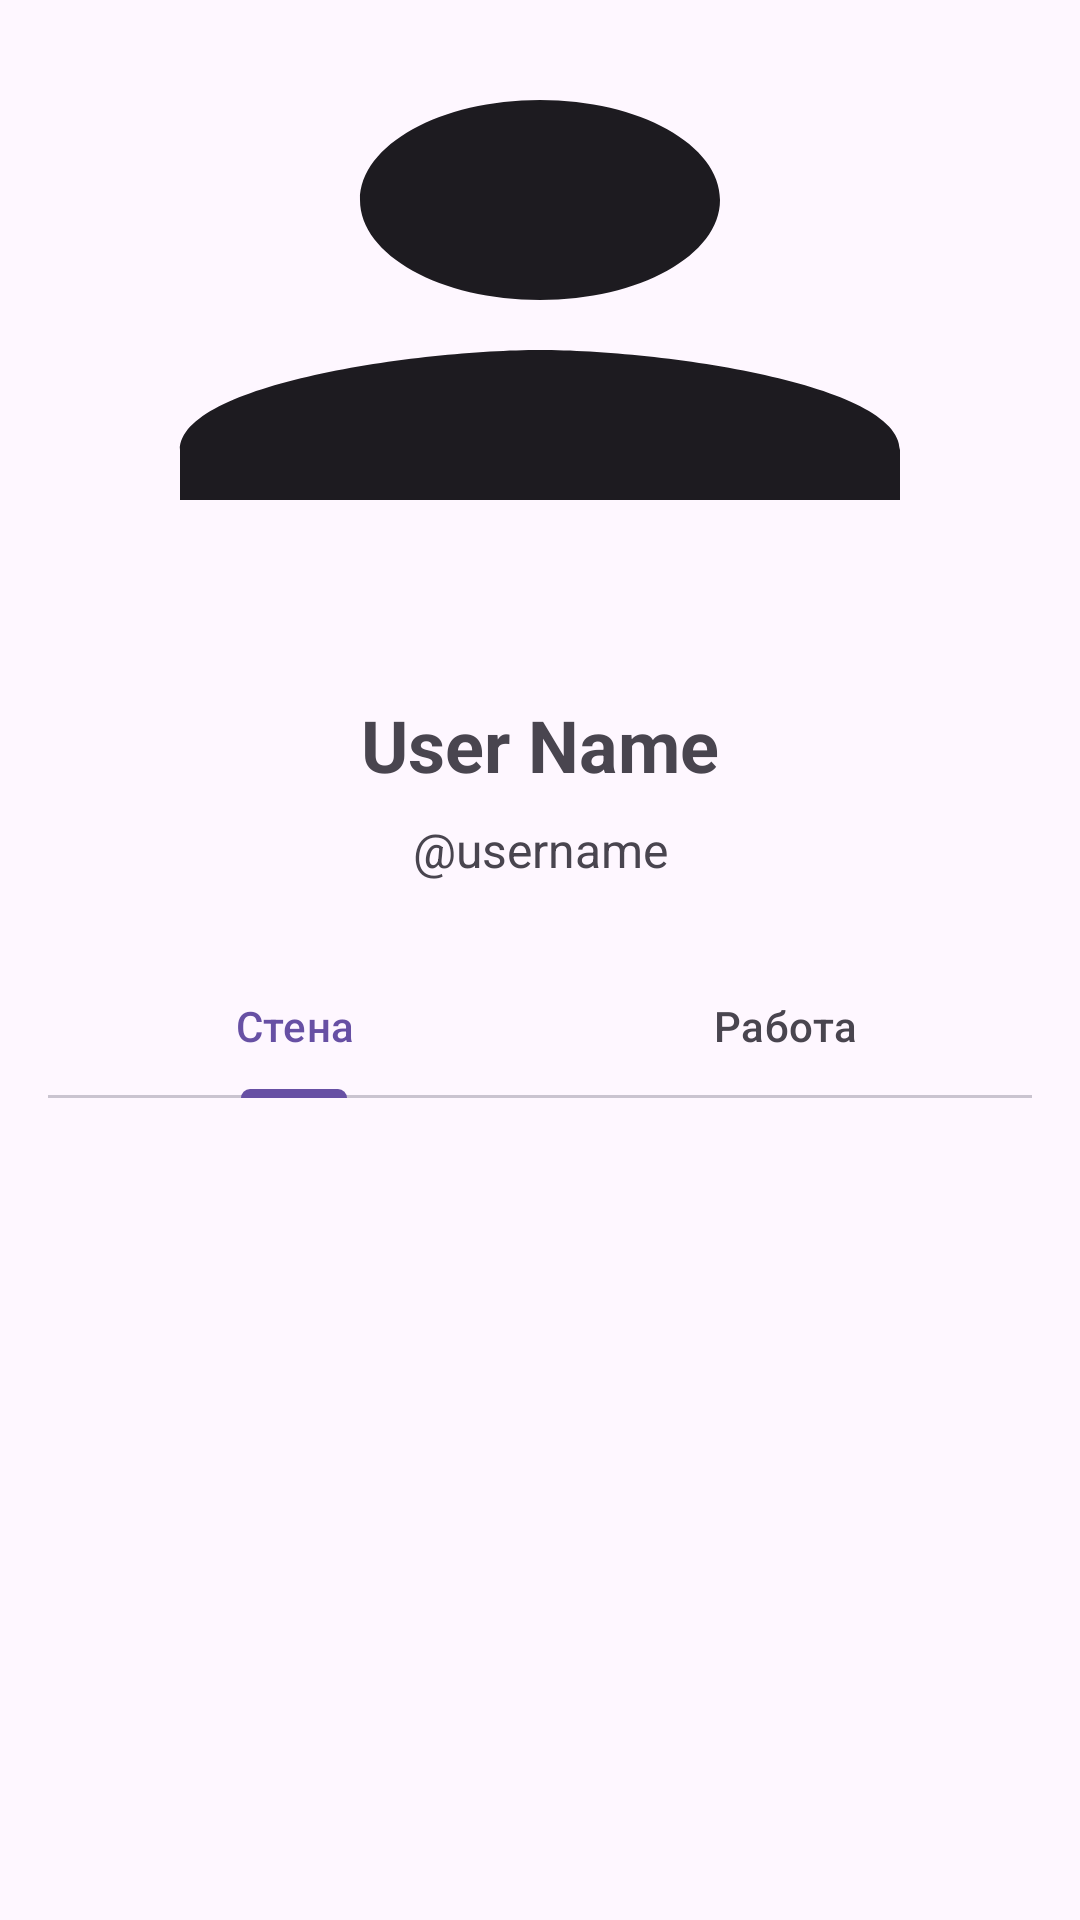

Android layout source for this screen:
<!-- AndroidManifest.xml: application theme Theme.NeWork -->
<!-- res/layout/fragment_my_profile.xml -->
<?xml version="1.0" encoding="utf-8"?>
<androidx.coordinatorlayout.widget.CoordinatorLayout xmlns:android="http://schemas.android.com/apk/res/android"
    xmlns:app="http://schemas.android.com/apk/res-auto"
    xmlns:tools="http://schemas.android.com/tools"
    android:layout_width="match_parent"
    android:layout_height="match_parent"
    tools:context=".ui.profile.MyProfileFragment">

    <com.google.android.material.appbar.AppBarLayout
        android:layout_width="match_parent"
        android:layout_height="wrap_content">

        <com.google.android.material.appbar.CollapsingToolbarLayout
            android:layout_width="match_parent"
            android:layout_height="200dp"
            app:contentScrim="?attr/colorPrimary"
            app:layout_scrollFlags="scroll|exitUntilCollapsed">

            <ImageView
                android:id="@+id/avatar"
                android:layout_width="match_parent"
                android:layout_height="match_parent"
                android:background="@drawable/ic_avatar_placeholder"
                android:scaleType="centerCrop"
                app:layout_collapseMode="parallax" />

            <androidx.appcompat.widget.Toolbar
                android:id="@+id/toolbar"
                android:layout_width="match_parent"
                android:layout_height="?attr/actionBarSize"
                app:layout_collapseMode="pin"
                app:popupTheme="@style/ThemeOverlay.AppCompat.Light" />

        </com.google.android.material.appbar.CollapsingToolbarLayout>

    </com.google.android.material.appbar.AppBarLayout>

    <androidx.core.widget.NestedScrollView
        android:layout_width="match_parent"
        android:layout_height="match_parent"
        app:layout_behavior="@string/appbar_scrolling_view_behavior">

        <LinearLayout
            android:layout_width="match_parent"
            android:layout_height="wrap_content"
            android:orientation="vertical"
            android:padding="16dp">

            <TextView
                android:id="@+id/user_name"
                android:layout_width="match_parent"
                android:layout_height="wrap_content"
                android:layout_marginTop="16dp"
                android:text="User Name"
                android:textSize="24sp"
                android:textStyle="bold"
                android:gravity="center" />

            <TextView
                android:id="@+id/user_login"
                android:layout_width="match_parent"
                android:layout_height="wrap_content"
                android:layout_marginTop="8dp"
                android:text="@username"
                android:textSize="16sp"
                android:textColor="?attr/colorOnSurfaceVariant"
                android:gravity="center" />

            <com.google.android.material.tabs.TabLayout
                android:id="@+id/tab_layout"
                android:layout_width="match_parent"
                android:layout_height="wrap_content"
                android:layout_marginTop="24dp"
                app:tabMode="fixed"
                app:tabGravity="fill">

                <com.google.android.material.tabs.TabItem
                    android:layout_width="wrap_content"
                    android:layout_height="wrap_content"
                    android:text="Стена" />

                <com.google.android.material.tabs.TabItem
                    android:layout_width="wrap_content"
                    android:layout_height="wrap_content"
                    android:text="Работа" />

            </com.google.android.material.tabs.TabLayout>

            <androidx.viewpager2.widget.ViewPager2
                android:id="@+id/view_pager"
                android:layout_width="match_parent"
                android:layout_height="400dp"
                android:layout_marginTop="16dp" />

        </LinearLayout>

    </androidx.core.widget.NestedScrollView>

</androidx.coordinatorlayout.widget.CoordinatorLayout>
<!-- resources referenced by this layout -->
<resources>
  <!-- drawable ic_avatar_placeholder (drawable) -->
  <vector xmlns:android="http://schemas.android.com/apk/res/android"
      android:width="24dp"
      android:height="24dp"
      android:viewportWidth="24"
      android:viewportHeight="24"
      android:tint="?attr/colorOnSurface">
    <path
        android:fillColor="@android:color/white"
        android:pathData="M12,12c2.21,0 4,-1.79 4,-4s-1.79,-4 -4,-4 -4,1.79 -4,4 1.79,4 4,4zM12,14c-2.67,0 -8,1.34 -8,4v2h16v-2c0,-2.66 -5.33,-4 -8,-4z"/>
  </vector>
  <style name="Theme.NeWork" parent="Base.Theme.NeWork" />
  <style name="Base.Theme.NeWork" parent="Theme.Material3.DayNight.NoActionBar">
          
          
      </style>
</resources>
